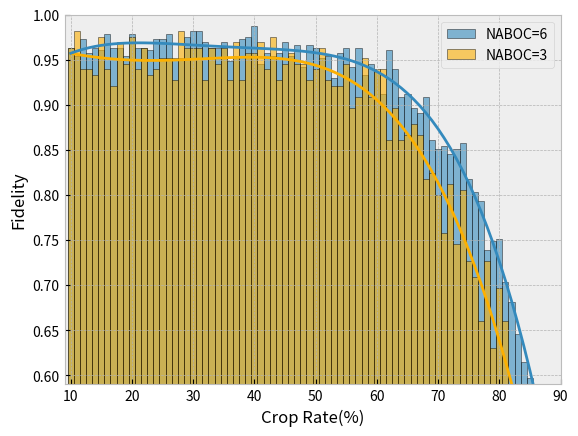

Write Python code to recreate this figure.
import matplotlib.pyplot as plt
import numpy as np
import matplotlib

plt.style.use('bmh')

for k in range(1):


    y0 = np.array([1.0, 1.0, 1.0, 0.9333333333333333, 0.9333333333333333, 0.9333333333333333, 1.0, 1.0, 0.8666666666666667, 0.8666666666666667, 1.0, 1.0, 1.0, 1.0, 0.9333333333333333, 0.8666666666666667, 1.0, 0.9333333333333333, 1.0, 1.0, 0.9333333333333333, 0.9333333333333333, 0.6666666666666666, 1.0, 1.0, 1.0, 1.0, 1.0, 1.0, 0.9333333333333333, 0.8, 1.0, 1.0, 1.0, 0.8, 0.9333333333333333, 1.0, 1.0, 0.8666666666666667, 0.9333333333333333, 1.0, 0.9333333333333333, 0.9333333333333333, 0.8666666666666667, 0.9333333333333333, 0.9333333333333333, 0.8666666666666667, 1.0, 0.9333333333333333, 1.0, 0.9333333333333333, 0.9333333333333333, 0.8666666666666667, 0.9333333333333333, 0.8, 0.8666666666666667, 0.8666666666666667, 0.8666666666666667, 0.7333333333333333, 0.8, 0.8666666666666667, 0.8, 0.9333333333333333, 0.9333333333333333, 0.9333333333333333, 0.6, 0.5333333333333333, 0.7333333333333333, 0.5333333333333333, 0.6, 0.7333333333333333, 0.6666666666666666, 0.6, 0.2, 0.4666666666666667, 0.5333333333333333, 0.4666666666666667, 0.4666666666666667, 0.5333333333333333, 0.3333333333333333])
    y1 = np.array([1.0, 1.0, 1.0, 1.0, 1.0, 1.0, 0.8666666666666667, 0.6666666666666666, 1.0, 1.0, 1.0, 0.8666666666666667, 1.0, 0.9333333333333333, 0.9333333333333333, 0.8666666666666667, 0.9333333333333333, 0.9333333333333333, 0.9333333333333333, 0.9333333333333333, 1.0, 0.8666666666666667, 0.9333333333333333, 0.9333333333333333, 0.8666666666666667, 0.9333333333333333, 0.9333333333333333, 1.0, 1.0, 0.9333333333333333, 1.0, 1.0, 0.8666666666666667, 0.8666666666666667, 0.9333333333333333, 1.0, 0.9333333333333333, 0.9333333333333333, 0.8666666666666667, 1.0, 0.9333333333333333, 0.8666666666666667, 0.9333333333333333, 0.9333333333333333, 1.0, 1.0, 0.9333333333333333, 0.8, 1.0, 0.8, 0.9333333333333333, 1.0, 0.8666666666666667, 0.7333333333333333, 0.8, 0.8, 0.9333333333333333, 0.9333333333333333, 0.7333333333333333, 0.8666666666666667, 0.8, 0.6, 0.8, 0.7333333333333333, 0.6, 0.7333333333333333, 0.6666666666666666, 0.6666666666666666, 0.4666666666666667, 0.5333333333333333, 0.6666666666666666, 0.6666666666666666, 0.6666666666666666, 0.6, 0.4666666666666667, 0.4, 0.3333333333333333, 0.06666666666666667, 0.3333333333333333, 0.26666666666666666])
    y2 = np.array([1.0, 1.0, 0.7333333333333333, 0.6666666666666666, 0.9333333333333333, 1.0, 0.9333333333333333, 0.8666666666666667, 0.9333333333333333, 0.8, 1.0, 0.9333333333333333, 0.8666666666666667, 1.0, 0.9333333333333333, 0.9333333333333333, 1.0, 0.9333333333333333, 1.0, 0.9333333333333333, 1.0, 0.9333333333333333, 1.0, 1.0, 1.0, 1.0, 0.9333333333333333, 0.9333333333333333, 0.8, 0.9333333333333333, 0.9333333333333333, 0.7333333333333333, 1.0, 1.0, 0.8666666666666667, 1.0, 1.0, 0.9333333333333333, 0.9333333333333333, 0.9333333333333333, 0.8666666666666667, 1.0, 0.8666666666666667, 1.0, 0.7333333333333333, 1.0, 0.8666666666666667, 0.8, 1.0, 0.9333333333333333, 0.9333333333333333, 0.9333333333333333, 0.7333333333333333, 0.8, 0.8, 0.8666666666666667, 0.9333333333333333, 0.7333333333333333, 0.8, 0.8666666666666667, 1.0, 0.6, 0.8, 0.8666666666666667, 0.7333333333333333, 0.7333333333333333, 0.6, 0.4666666666666667, 0.8, 0.7333333333333333, 0.6666666666666666, 0.6666666666666666, 0.4666666666666667, 0.4666666666666667, 0.7333333333333333, 0.4666666666666667, 0.4, 0.3333333333333333, 0.5333333333333333, 0.26666666666666666])
    y3 = np.array([0.9333333333333333, 1.0, 0.9333333333333333, 1.0, 0.8666666666666667, 0.8666666666666667, 0.9333333333333333, 0.9333333333333333, 0.9333333333333333, 0.9333333333333333, 1.0, 0.9333333333333333, 0.9333333333333333, 0.7333333333333333, 0.9333333333333333, 1.0, 0.8666666666666667, 0.8, 0.9333333333333333, 1.0, 1.0, 1.0, 1.0, 1.0, 1.0, 0.9333333333333333, 1.0, 1.0, 0.7333333333333333, 1.0, 0.8666666666666667, 1.0, 0.8666666666666667, 1.0, 1.0, 1.0, 0.9333333333333333, 0.9333333333333333, 0.9333333333333333, 0.7333333333333333, 0.9333333333333333, 0.9333333333333333, 0.9333333333333333, 1.0, 1.0, 1.0, 0.9333333333333333, 0.9333333333333333, 1.0, 0.8, 0.8666666666666667, 0.8666666666666667, 0.8666666666666667, 0.8, 1.0, 0.8666666666666667, 0.8, 1.0, 0.8, 0.9333333333333333, 0.8, 0.8, 0.6666666666666666, 0.7333333333333333, 0.8666666666666667, 0.6, 0.5333333333333333, 0.6666666666666666, 0.6666666666666666, 0.7333333333333333, 1.0, 0.9333333333333333, 0.6666666666666666, 0.4666666666666667, 0.5333333333333333, 0.2, 0.3333333333333333, 0.8, 0.5333333333333333, 0.13333333333333333])
    y4 = np.array([0.9333333333333333, 0.9333333333333333, 0.9333333333333333, 0.9333333333333333, 0.6666666666666666, 1.0, 1.0, 0.9333333333333333, 1.0, 1.0, 0.9333333333333333, 0.8666666666666667, 0.8666666666666667, 0.8666666666666667, 0.8666666666666667, 1.0, 1.0, 0.8666666666666667, 0.9333333333333333, 0.9333333333333333, 1.0, 0.9333333333333333, 0.8666666666666667, 0.9333333333333333, 0.9333333333333333, 0.9333333333333333, 0.8666666666666667, 1.0, 1.0, 1.0, 1.0, 1.0, 1.0, 0.9333333333333333, 0.8666666666666667, 0.9333333333333333, 1.0, 0.9333333333333333, 1.0, 0.8666666666666667, 1.0, 0.9333333333333333, 0.9333333333333333, 0.9333333333333333, 0.9333333333333333, 0.8, 0.8, 0.8, 1.0, 0.8666666666666667, 0.9333333333333333, 0.9333333333333333, 0.8666666666666667, 0.9333333333333333, 0.8666666666666667, 1.0, 1.0, 0.8666666666666667, 0.7333333333333333, 0.7333333333333333, 0.8, 0.7333333333333333, 0.7333333333333333, 0.6, 0.8, 0.6, 0.4666666666666667, 0.8666666666666667, 0.8, 0.8, 0.6666666666666666, 0.7333333333333333, 0.4, 0.6, 0.3333333333333333, 0.4, 0.4666666666666667, 0.3333333333333333, 0.3333333333333333, 0.5333333333333333])
    y5 = np.array([1.0, 1.0, 0.8, 0.9333333333333333, 1.0, 1.0, 0.9333333333333333, 0.9333333333333333, 1.0, 0.9333333333333333, 0.8666666666666667, 1.0, 0.8, 1.0, 1.0, 1.0, 0.8666666666666667, 0.8666666666666667, 1.0, 0.9333333333333333, 1.0, 1.0, 0.9333333333333333, 1.0, 0.8666666666666667, 1.0, 0.8666666666666667, 1.0, 0.8666666666666667, 1.0, 1.0, 0.8, 0.8666666666666667, 1.0, 1.0, 0.9333333333333333, 0.8, 0.8666666666666667, 1.0, 1.0, 0.9333333333333333, 0.8, 1.0, 1.0, 0.9333333333333333, 0.9333333333333333, 0.8666666666666667, 0.9333333333333333, 1.0, 0.9333333333333333, 0.7333333333333333, 0.9333333333333333, 0.9333333333333333, 0.8666666666666667, 0.8, 0.8666666666666667, 0.6666666666666666, 0.9333333333333333, 0.8, 0.8, 0.6666666666666666, 0.6666666666666666, 0.8, 0.8, 0.8666666666666667, 0.7333333333333333, 0.6, 0.7333333333333333, 0.8666666666666667, 0.6666666666666666, 0.5333333333333333, 0.6666666666666666, 0.6, 0.26666666666666666, 0.3333333333333333, 0.5333333333333333, 0.3333333333333333, 0.5333333333333333, 0.3333333333333333, 0.3333333333333333])
    y6 = np.array([0.8666666666666667, 1.0, 0.8666666666666667, 1.0, 0.9333333333333333, 1.0, 1.0, 1.0, 1.0, 1.0, 1.0, 0.9333333333333333, 1.0, 0.8666666666666667, 0.8666666666666667, 0.9333333333333333, 1.0, 0.9333333333333333, 1.0, 1.0, 0.8666666666666667, 0.9333333333333333, 0.8666666666666667, 0.9333333333333333, 1.0, 1.0, 0.9333333333333333, 1.0, 1.0, 0.8666666666666667, 0.9333333333333333, 1.0, 0.8666666666666667, 0.9333333333333333, 0.9333333333333333, 0.9333333333333333, 0.9333333333333333, 0.7333333333333333, 0.9333333333333333, 1.0, 0.9333333333333333, 1.0, 0.9333333333333333, 0.8, 0.9333333333333333, 1.0, 0.8666666666666667, 0.9333333333333333, 0.8, 0.9333333333333333, 0.9333333333333333, 1.0, 0.8666666666666667, 0.6666666666666666, 0.9333333333333333, 0.9333333333333333, 0.8666666666666667, 0.8666666666666667, 0.6666666666666666, 0.5333333333333333, 0.8, 0.7333333333333333, 0.6666666666666666, 0.7333333333333333, 0.6666666666666666, 0.9333333333333333, 0.8, 0.6, 0.6, 0.7333333333333333, 0.5333333333333333, 0.5333333333333333, 0.3333333333333333, 0.6666666666666666, 0.5333333333333333, 0.4666666666666667, 0.4, 0.4666666666666667, 0.6, 0.26666666666666666])
    y7 = np.array([0.8666666666666667, 1.0, 1.0, 0.8666666666666667, 0.8, 0.6666666666666666, 0.8, 0.9333333333333333, 0.9333333333333333, 0.9333333333333333, 0.9333333333333333, 1.0, 1.0, 0.8, 0.9333333333333333, 1.0, 1.0, 0.9333333333333333, 1.0, 0.9333333333333333, 0.8666666666666667, 1.0, 0.8666666666666667, 0.7333333333333333, 0.9333333333333333, 0.9333333333333333, 0.8666666666666667, 0.9333333333333333, 1.0, 0.9333333333333333, 1.0, 1.0, 1.0, 1.0, 0.8666666666666667, 0.9333333333333333, 0.9333333333333333, 1.0, 0.9333333333333333, 0.8666666666666667, 1.0, 1.0, 0.8666666666666667, 0.8666666666666667, 0.8666666666666667, 1.0, 0.9333333333333333, 0.8666666666666667, 0.9333333333333333, 0.9333333333333333, 1.0, 0.9333333333333333, 0.8, 1.0, 0.7333333333333333, 0.8, 0.6666666666666666, 0.7333333333333333, 0.8, 0.8, 0.8, 0.6666666666666666, 0.6, 0.8, 0.8666666666666667, 0.8, 0.8, 0.4, 0.6, 0.4666666666666667, 0.6666666666666666, 0.5333333333333333, 0.4, 0.6, 0.5333333333333333, 0.7333333333333333, 0.4, 0.5333333333333333, 0.3333333333333333, 0.5333333333333333])
    y8 = np.array([1.0, 0.9333333333333333, 1.0, 0.8, 0.9333333333333333, 1.0, 0.8666666666666667, 0.8, 1.0, 0.9333333333333333, 0.9333333333333333, 1.0, 1.0, 0.9333333333333333, 0.9333333333333333, 0.9333333333333333, 1.0, 0.8666666666666667, 0.9333333333333333, 1.0, 1.0, 0.8666666666666667, 0.9333333333333333, 1.0, 1.0, 0.9333333333333333, 0.8666666666666667, 0.9333333333333333, 0.8666666666666667, 0.9333333333333333, 1.0, 0.9333333333333333, 0.9333333333333333, 0.9333333333333333, 0.8666666666666667, 0.8666666666666667, 1.0, 1.0, 0.9333333333333333, 0.8666666666666667, 0.9333333333333333, 1.0, 0.8666666666666667, 0.8666666666666667, 1.0, 0.8, 0.8, 0.9333333333333333, 0.8666666666666667, 0.9333333333333333, 1.0, 0.8666666666666667, 1.0, 0.9333333333333333, 0.6666666666666666, 0.8, 0.9333333333333333, 0.9333333333333333, 0.9333333333333333, 0.8666666666666667, 0.7333333333333333, 0.8, 0.8, 0.6, 0.9333333333333333, 0.7333333333333333, 0.8666666666666667, 0.5333333333333333, 0.6, 0.4, 0.8, 0.5333333333333333, 0.6, 0.6666666666666666, 0.4, 0.5333333333333333, 0.3333333333333333, 0.6666666666666666, 0.3333333333333333, 0.4])
    y9 = np.array([0.8666666666666667, 0.8666666666666667, 0.9333333333333333, 1.0, 0.9333333333333333, 1.0, 1.0, 1.0, 0.9333333333333333, 0.9333333333333333, 0.9333333333333333, 0.9333333333333333, 0.9333333333333333, 0.9333333333333333, 1.0, 0.8, 0.8666666666666667, 1.0, 1.0, 0.8666666666666667, 1.0, 1.0, 0.9333333333333333, 0.8666666666666667, 0.9333333333333333, 0.9333333333333333, 0.9333333333333333, 0.9333333333333333, 0.8, 0.9333333333333333, 0.9333333333333333, 1.0, 0.8666666666666667, 1.0, 1.0, 0.8666666666666667, 1.0, 0.9333333333333333, 1.0, 0.9333333333333333, 0.8, 0.9333333333333333, 0.9333333333333333, 0.8666666666666667, 0.8666666666666667, 1.0, 1.0, 1.0, 0.8666666666666667, 0.8666666666666667, 1.0, 1.0, 0.8, 0.8666666666666667, 1.0, 0.7333333333333333, 0.9333333333333333, 0.6, 0.8666666666666667, 0.9333333333333333, 0.8, 0.8666666666666667, 0.9333333333333333, 0.6, 0.8666666666666667, 0.6666666666666666, 0.8666666666666667, 0.6666666666666666, 0.8, 0.5333333333333333, 0.6, 0.6666666666666666, 0.7333333333333333, 0.8, 0.6666666666666666, 0.5333333333333333, 0.3333333333333333, 0.3333333333333333, 0.26666666666666666, 0.26666666666666666])
    y10 = np.array([1.0, 1.0, 0.9333333333333333, 1.0, 1.0, 0.9333333333333333, 0.8666666666666667, 0.8, 0.9333333333333333, 0.9333333333333333, 1.0, 0.8666666666666667, 1.0, 0.9333333333333333, 0.8666666666666667, 1.0, 0.8666666666666667, 0.9333333333333333, 1.0, 0.9333333333333333, 0.8666666666666667, 1.0, 0.8666666666666667, 0.9333333333333333, 0.8666666666666667, 1.0, 1.0, 0.9333333333333333, 0.9333333333333333, 1.0, 0.8666666666666667, 1.0, 1.0, 0.9333333333333333, 1.0, 0.9333333333333333, 0.9333333333333333, 0.9333333333333333, 0.8, 0.9333333333333333, 0.8666666666666667, 1.0, 0.9333333333333333, 0.8666666666666667, 0.8, 0.7333333333333333, 0.8666666666666667, 0.9333333333333333, 1.0, 0.9333333333333333, 0.8, 0.8666666666666667, 0.8666666666666667, 1.0, 0.8, 0.8666666666666667, 0.8666666666666667, 0.8, 0.9333333333333333, 0.7333333333333333, 0.7333333333333333, 0.9333333333333333, 0.8666666666666667, 0.8, 0.7333333333333333, 0.6666666666666666, 0.8, 0.6666666666666666, 0.8, 0.5333333333333333, 0.7333333333333333, 0.4666666666666667, 0.6, 0.4, 0.5333333333333333, 0.6666666666666666, 0.4, 0.5333333333333333, 0.4666666666666667, 0.3333333333333333])
    y11 = np.array([1.0, 0.9333333333333333, 0.9333333333333333, 0.8666666666666667, 0.9333333333333333, 1.0, 0.9333333333333333, 0.9333333333333333, 1.0, 0.9333333333333333, 1.0, 0.8, 1.0, 1.0, 1.0, 0.9333333333333333, 0.9333333333333333, 1.0, 1.0, 1.0, 0.9333333333333333, 1.0, 1.0, 1.0, 0.8666666666666667, 0.9333333333333333, 0.8666666666666667, 0.8666666666666667, 0.9333333333333333, 0.9333333333333333, 1.0, 0.9333333333333333, 0.9333333333333333, 1.0, 0.8666666666666667, 0.9333333333333333, 0.8666666666666667, 0.9333333333333333, 1.0, 0.8666666666666667, 0.9333333333333333, 1.0, 0.9333333333333333, 0.9333333333333333, 0.8666666666666667, 0.9333333333333333, 0.9333333333333333, 0.8666666666666667, 0.8666666666666667, 0.8666666666666667, 1.0, 0.9333333333333333, 0.7333333333333333, 1.0, 0.9333333333333333, 0.8666666666666667, 0.8666666666666667, 0.8666666666666667, 0.8666666666666667, 0.7333333333333333, 0.6666666666666666, 0.7333333333333333, 0.9333333333333333, 0.6, 0.6, 0.8, 0.7333333333333333, 0.6666666666666666, 0.9333333333333333, 0.6, 0.6, 0.6666666666666666, 0.5333333333333333, 0.26666666666666666, 0.5333333333333333, 0.6, 0.4, 0.5333333333333333, 0.6, 0.5333333333333333])


    max_y = []
    min_y = []
    for k in range(80):
        max_num = max(y0[k], y1[k], y2[k], y3[k], y4[k], y5[k], y6[k], y7[k], y8[k], y9[k], y10[k], y11[k])
        min_num = min(y0[k], y1[k], y2[k], y3[k], y4[k], y5[k], y6[k], y7[k], y8[k], y9[k], y10[k], y11[k])
        max_y.append(max_num)
        min_y.append(min_num)
    r1 = (y0 + y1 + y2 + y3 + y4 + y5 + y6 + y7 + y8 + y9 + y10 + y11 - np.array(min_y)) / 11

    y0 = np.array([0.9333333333333333, 0.9666666666666667, 1.0, 1.0, 0.9333333333333333, 1.0, 1.0, 0.9333333333333333, 0.9666666666666667, 0.9333333333333333, 1.0, 0.9666666666666667, 1.0, 1.0, 0.9333333333333333, 0.9333333333333333, 0.9666666666666667, 0.9, 0.9333333333333333, 1.0, 0.9666666666666667, 0.9666666666666667, 1.0, 0.9666666666666667, 0.8666666666666667, 0.9666666666666667, 0.9333333333333333, 0.9, 0.9666666666666667, 1.0, 1.0, 0.9, 0.9333333333333333, 0.9333333333333333, 0.9666666666666667, 0.9666666666666667, 0.9333333333333333, 0.9666666666666667, 0.9333333333333333, 0.9666666666666667, 0.9333333333333333, 0.9333333333333333, 0.9666666666666667, 1.0, 0.8666666666666667, 0.9333333333333333, 0.9666666666666667, 0.9666666666666667, 0.9, 1.0, 0.8, 0.9333333333333333, 0.9333333333333333, 0.9666666666666667, 0.9333333333333333, 0.9, 0.9333333333333333, 0.9666666666666667, 0.8666666666666667, 0.9, 0.8, 0.8666666666666667, 0.7333333333333333, 0.8666666666666667, 0.7666666666666667, 0.7, 0.9, 0.8, 0.7, 0.7666666666666667, 0.8666666666666667, 0.5333333333333333, 0.6333333333333333, 0.4666666666666667, 0.5, 0.6333333333333333, 0.6333333333333333, 0.6, 0.5666666666666667, 0.6])
    y1 = np.array([1.0, 0.9666666666666667, 0.9666666666666667, 1.0, 0.9666666666666667, 0.9333333333333333, 0.9666666666666667, 1.0, 1.0, 0.9, 0.9666666666666667, 0.9666666666666667, 0.9333333333333333, 1.0, 0.9666666666666667, 1.0, 1.0, 0.9, 0.9666666666666667, 0.9666666666666667, 0.9666666666666667, 1.0, 0.9333333333333333, 0.8666666666666667, 0.9333333333333333, 1.0, 0.9333333333333333, 0.9, 0.9, 0.9333333333333333, 1.0, 0.9, 1.0, 0.9, 0.9, 0.9333333333333333, 0.9333333333333333, 0.9333333333333333, 0.9, 1.0, 0.9333333333333333, 0.9333333333333333, 0.9666666666666667, 0.9, 0.9666666666666667, 0.9333333333333333, 0.9666666666666667, 0.9333333333333333, 0.8, 0.9666666666666667, 0.9333333333333333, 0.9, 0.9333333333333333, 0.8666666666666667, 0.8333333333333334, 0.9333333333333333, 0.9, 0.9333333333333333, 0.9, 0.7666666666666667, 0.9333333333333333, 0.8333333333333334, 0.8666666666666667, 0.8, 0.7333333333333333, 0.8666666666666667, 0.7666666666666667, 0.8, 0.6333333333333333, 0.8, 0.6666666666666666, 0.7333333333333333, 0.7, 0.5666666666666667, 0.7, 0.5666666666666667, 0.5333333333333333, 0.3333333333333333, 0.36666666666666664, 0.3])
    y2 = np.array([1.0, 0.9, 0.9333333333333333, 0.9333333333333333, 0.8333333333333334, 1.0, 1.0, 1.0, 0.9333333333333333, 0.9666666666666667, 0.9666666666666667, 1.0, 0.9666666666666667, 0.9, 0.9333333333333333, 0.9666666666666667, 1.0, 1.0, 0.9333333333333333, 0.9333333333333333, 0.9666666666666667, 1.0, 1.0, 0.9333333333333333, 0.9666666666666667, 0.9333333333333333, 0.9333333333333333, 0.9666666666666667, 1.0, 1.0, 0.9666666666666667, 1.0, 1.0, 0.8, 1.0, 0.9333333333333333, 0.9666666666666667, 1.0, 0.9666666666666667, 0.9666666666666667, 0.9333333333333333, 0.9666666666666667, 0.9666666666666667, 0.9, 0.9333333333333333, 1.0, 0.9333333333333333, 1.0, 0.9, 0.9333333333333333, 1.0, 0.9, 0.9666666666666667, 0.9666666666666667, 1.0, 0.9666666666666667, 0.8333333333333334, 0.9, 0.9333333333333333, 0.9, 0.8666666666666667, 0.7333333333333333, 0.8, 0.7666666666666667, 0.8666666666666667, 0.8666666666666667, 0.8, 0.9333333333333333, 0.6666666666666666, 0.7333333333333333, 0.7333333333333333, 0.7666666666666667, 0.5, 0.6666666666666666, 0.5666666666666667, 0.6333333333333333, 0.6666666666666666, 0.5666666666666667, 0.6666666666666666, 0.36666666666666664])
    y3 = np.array([0.9666666666666667, 0.9666666666666667, 0.9333333333333333, 0.7333333333333333, 0.9666666666666667, 0.9333333333333333, 1.0, 0.9666666666666667, 0.9333333333333333, 1.0, 0.9666666666666667, 0.9333333333333333, 0.9666666666666667, 0.9333333333333333, 0.9666666666666667, 0.9666666666666667, 0.9666666666666667, 0.9666666666666667, 0.9, 0.9666666666666667, 1.0, 0.9666666666666667, 0.9333333333333333, 1.0, 1.0, 0.9666666666666667, 0.9, 0.9666666666666667, 0.9666666666666667, 0.9, 0.9666666666666667, 0.8666666666666667, 0.9333333333333333, 0.9333333333333333, 0.9333333333333333, 0.9666666666666667, 1.0, 0.9666666666666667, 1.0, 0.9333333333333333, 0.9666666666666667, 0.9, 0.8333333333333334, 0.9666666666666667, 1.0, 0.9666666666666667, 0.9333333333333333, 0.9333333333333333, 0.9, 0.9333333333333333, 0.8666666666666667, 0.9666666666666667, 0.9666666666666667, 0.9666666666666667, 0.8666666666666667, 0.8666666666666667, 0.7, 0.7666666666666667, 0.8666666666666667, 0.8333333333333334, 0.9, 0.8666666666666667, 0.8, 0.8666666666666667, 0.8333333333333334, 0.7333333333333333, 0.6666666666666666, 0.8, 0.7333333333333333, 0.6333333333333333, 0.8333333333333334, 0.8333333333333334, 0.8, 0.6, 0.5666666666666667, 0.5333333333333333, 0.4666666666666667, 0.4666666666666667, 0.4, 0.4])
    y4 = np.array([0.9333333333333333, 0.9333333333333333, 0.9666666666666667, 1.0, 0.9333333333333333, 0.9666666666666667, 0.9666666666666667, 0.9333333333333333, 0.9666666666666667, 0.9333333333333333, 0.9666666666666667, 1.0, 0.9666666666666667, 1.0, 0.9666666666666667, 0.9666666666666667, 0.9333333333333333, 0.9333333333333333, 0.9666666666666667, 0.9666666666666667, 1.0, 1.0, 0.9666666666666667, 0.9333333333333333, 0.9333333333333333, 0.9333333333333333, 1.0, 0.8666666666666667, 0.9333333333333333, 0.9666666666666667, 0.9666666666666667, 0.9333333333333333, 0.9, 0.9333333333333333, 0.9666666666666667, 1.0, 0.9, 0.9666666666666667, 0.9333333333333333, 0.9333333333333333, 1.0, 1.0, 0.9666666666666667, 0.8666666666666667, 0.9333333333333333, 0.9333333333333333, 1.0, 0.9, 1.0, 0.9, 0.9666666666666667, 0.9, 0.9666666666666667, 1.0, 0.8, 0.9666666666666667, 0.9, 0.7666666666666667, 0.8666666666666667, 0.8, 0.8333333333333334, 0.9333333333333333, 0.9, 0.8, 0.8666666666666667, 0.9666666666666667, 0.8, 0.8666666666666667, 0.8, 0.7, 0.6, 0.6666666666666666, 0.7, 0.6, 0.4666666666666667, 0.6, 0.5666666666666667, 0.7333333333333333, 0.7333333333333333, 0.6])
    y5 = np.array([0.7666666666666667, 0.9333333333333333, 0.9666666666666667, 1.0, 0.9333333333333333, 0.9333333333333333, 0.9666666666666667, 0.9, 0.9333333333333333, 0.8333333333333334, 1.0, 1.0, 0.9333333333333333, 1.0, 1.0, 1.0, 0.9666666666666667, 0.9666666666666667, 0.9666666666666667, 1.0, 0.9, 1.0, 0.9333333333333333, 0.9666666666666667, 1.0, 0.9333333333333333, 0.9333333333333333, 1.0, 1.0, 0.9666666666666667, 1.0, 0.9666666666666667, 0.9333333333333333, 1.0, 0.9666666666666667, 1.0, 0.9666666666666667, 1.0, 0.9333333333333333, 0.9333333333333333, 1.0, 0.9666666666666667, 0.8666666666666667, 0.9666666666666667, 1.0, 1.0, 0.9333333333333333, 1.0, 0.9666666666666667, 0.9, 0.9333333333333333, 0.8666666666666667, 0.9666666666666667, 0.9666666666666667, 0.8666666666666667, 0.9, 0.9666666666666667, 0.8333333333333334, 0.9, 0.8666666666666667, 0.8666666666666667, 0.8, 0.8666666666666667, 0.8333333333333334, 0.8666666666666667, 0.7333333333333333, 0.5666666666666667, 0.6, 0.7333333333333333, 0.9, 0.7, 0.7, 0.6666666666666666, 0.6666666666666666, 0.6666666666666666, 0.7666666666666667, 0.5, 0.36666666666666664, 0.4, 0.3333333333333333])
    y6 = np.array([0.9666666666666667, 0.9666666666666667, 0.9666666666666667, 0.9333333333333333, 0.9666666666666667, 1.0, 0.9666666666666667, 0.9333333333333333, 0.9666666666666667, 0.9666666666666667, 1.0, 0.9, 1.0, 0.9666666666666667, 1.0, 1.0, 1.0, 0.9333333333333333, 1.0, 1.0, 1.0, 0.9666666666666667, 0.9333333333333333, 0.9666666666666667, 0.9333333333333333, 1.0, 0.9, 1.0, 1.0, 0.9666666666666667, 1.0, 0.9333333333333333, 0.9333333333333333, 0.9666666666666667, 0.9333333333333333, 1.0, 0.8, 1.0, 0.9666666666666667, 0.9, 0.9666666666666667, 0.9333333333333333, 0.9, 0.9333333333333333, 0.9333333333333333, 0.9666666666666667, 0.9666666666666667, 1.0, 0.8666666666666667, 0.8, 1.0, 0.9, 0.9666666666666667, 0.9, 0.9666666666666667, 0.9333333333333333, 0.9, 0.9, 0.8333333333333334, 0.8, 0.8333333333333334, 0.9333333333333333, 0.8666666666666667, 0.6333333333333333, 0.8333333333333334, 0.7, 0.8666666666666667, 0.7, 0.7, 0.7666666666666667, 0.8666666666666667, 0.7333333333333333, 0.5333333333333333, 0.6666666666666666, 0.6666666666666666, 0.5666666666666667, 0.6, 0.4666666666666667, 0.5, 0.5666666666666667])
    y7 = np.array([0.9666666666666667, 0.9666666666666667, 0.7666666666666667, 0.9666666666666667, 1.0, 0.9333333333333333, 0.9666666666666667, 1.0, 0.9666666666666667, 1.0, 0.9, 0.9, 0.9333333333333333, 0.8666666666666667, 0.9333333333333333, 0.9, 0.9666666666666667, 0.9666666666666667, 0.9666666666666667, 0.9666666666666667, 1.0, 0.9666666666666667, 1.0, 0.9666666666666667, 1.0, 1.0, 0.9666666666666667, 0.9666666666666667, 0.9666666666666667, 0.9666666666666667, 0.9333333333333333, 1.0, 0.9333333333333333, 0.9666666666666667, 0.9666666666666667, 0.9333333333333333, 0.9666666666666667, 0.9333333333333333, 0.9, 0.9666666666666667, 0.9333333333333333, 0.9, 1.0, 0.9, 0.9666666666666667, 1.0, 0.9666666666666667, 1.0, 0.9666666666666667, 1.0, 0.9333333333333333, 0.8666666666666667, 0.9333333333333333, 0.8666666666666667, 0.7666666666666667, 0.8666666666666667, 0.9333333333333333, 0.8333333333333334, 0.9666666666666667, 0.8666666666666667, 0.8333333333333334, 0.8333333333333334, 0.8, 0.8, 0.9666666666666667, 0.8666666666666667, 0.8, 0.7333333333333333, 0.8666666666666667, 0.6333333333333333, 0.7666666666666667, 0.7333333333333333, 0.7666666666666667, 0.6666666666666666, 0.6666666666666666, 0.5333333333333333, 0.6, 0.7666666666666667, 0.4666666666666667, 0.5])
    y8 = np.array([0.9666666666666667, 0.9333333333333333, 1.0, 0.9666666666666667, 0.9333333333333333, 0.8666666666666667, 0.9666666666666667, 1.0, 0.9666666666666667, 1.0, 0.9666666666666667, 1.0, 0.9, 1.0, 1.0, 0.9666666666666667, 1.0, 0.9666666666666667, 0.9, 1.0, 0.9333333333333333, 0.9, 0.9666666666666667, 1.0, 0.9666666666666667, 0.9666666666666667, 1.0, 0.9666666666666667, 0.9666666666666667, 0.9666666666666667, 1.0, 0.9, 1.0, 1.0, 0.9666666666666667, 0.9666666666666667, 0.9666666666666667, 0.8333333333333334, 0.8333333333333334, 0.9666666666666667, 0.9333333333333333, 1.0, 0.9333333333333333, 0.9333333333333333, 0.9, 0.9666666666666667, 0.9666666666666667, 0.9666666666666667, 0.9666666666666667, 1.0, 0.9333333333333333, 0.9666666666666667, 1.0, 1.0, 0.8666666666666667, 0.8666666666666667, 0.9, 0.9666666666666667, 0.9666666666666667, 0.8666666666666667, 0.9, 1.0, 0.8666666666666667, 0.9666666666666667, 0.9333333333333333, 0.8, 0.7666666666666667, 0.9333333333333333, 0.7, 0.5666666666666667, 0.7666666666666667, 0.7333333333333333, 0.6666666666666666, 0.6666666666666666, 0.5666666666666667, 0.5333333333333333, 0.6333333333333333, 0.6, 0.3, 0.5])
    y9 = np.array([0.9666666666666667, 0.9666666666666667, 0.9666666666666667, 0.9666666666666667, 1.0, 0.9, 0.9, 0.9333333333333333, 0.9, 0.9333333333333333, 1.0, 0.9666666666666667, 0.9333333333333333, 1.0, 0.9666666666666667, 0.9666666666666667, 0.9666666666666667, 0.9666666666666667, 0.9666666666666667, 0.9666666666666667, 1.0, 0.9666666666666667, 0.9666666666666667, 0.9666666666666667, 1.0, 1.0, 0.9, 0.9666666666666667, 0.9666666666666667, 0.9666666666666667, 1.0, 1.0, 0.9666666666666667, 0.9666666666666667, 0.9666666666666667, 0.9666666666666667, 0.9666666666666667, 0.9666666666666667, 0.9333333333333333, 1.0, 0.9, 0.9666666666666667, 0.9666666666666667, 0.8666666666666667, 0.9333333333333333, 0.9333333333333333, 0.8666666666666667, 1.0, 0.9333333333333333, 0.9, 0.9, 0.8666666666666667, 0.9666666666666667, 0.9, 0.9333333333333333, 0.9, 0.9333333333333333, 0.8666666666666667, 0.9, 0.8, 0.8, 0.7666666666666667, 0.8666666666666667, 0.8666666666666667, 0.8, 0.7666666666666667, 0.7333333333333333, 0.8, 0.7, 0.9333333333333333, 0.6666666666666666, 0.6666666666666666, 0.8333333333333334, 0.6333333333333333, 0.6666666666666666, 0.5333333333333333, 0.6, 0.5333333333333333, 0.3333333333333333, 0.4])
    y10 = np.array([0.9333333333333333, 0.9333333333333333, 1.0, 0.9333333333333333, 1.0, 0.9666666666666667, 1.0, 0.9333333333333333, 1.0, 0.9666666666666667, 0.9666666666666667, 0.8666666666666667, 1.0, 0.9, 0.9666666666666667, 0.9666666666666667, 1.0, 0.9666666666666667, 0.9, 0.9333333333333333, 1.0, 1.0, 1.0, 0.9333333333333333, 0.9666666666666667, 0.9333333333333333, 0.9666666666666667, 0.9333333333333333, 0.9666666666666667, 1.0, 0.9666666666666667, 0.9, 1.0, 0.9666666666666667, 0.9333333333333333, 0.9666666666666667, 0.9666666666666667, 0.9333333333333333, 0.9333333333333333, 1.0, 1.0, 0.9333333333333333, 1.0, 0.9666666666666667, 0.9666666666666667, 0.9666666666666667, 0.8666666666666667, 0.8666666666666667, 1.0, 0.9333333333333333, 0.8666666666666667, 0.8, 0.9333333333333333, 0.9333333333333333, 1.0, 0.9, 0.7333333333333333, 0.9, 0.9, 0.9666666666666667, 0.7666666666666667, 0.8333333333333334, 0.8333333333333334, 0.8666666666666667, 0.8666666666666667, 0.9, 0.9, 0.7, 0.8333333333333334, 0.6666666666666666, 0.6, 0.6333333333333333, 0.6333333333333333, 0.6333333333333333, 0.5666666666666667, 0.6666666666666666, 0.6333333333333333, 0.5666666666666667, 0.5, 0.5333333333333333])
    y11 = np.array([0.9666666666666667, 0.9666666666666667, 1.0, 0.8333333333333334, 0.9666666666666667, 1.0, 0.9666666666666667, 0.9666666666666667, 0.9666666666666667, 0.9, 0.9666666666666667, 0.9666666666666667, 0.9666666666666667, 0.8333333333333334, 1.0, 0.9666666666666667, 0.9333333333333333, 0.9, 0.9666666666666667, 0.9666666666666667, 0.9666666666666667, 0.9666666666666667, 0.9666666666666667, 0.9666666666666667, 0.9, 0.9666666666666667, 0.9666666666666667, 0.9333333333333333, 0.9666666666666667, 1.0, 1.0, 0.9666666666666667, 0.9, 0.9333333333333333, 0.9333333333333333, 0.9666666666666667, 0.9333333333333333, 0.9666666666666667, 0.9666666666666667, 0.9666666666666667, 1.0, 0.9333333333333333, 0.9666666666666667, 0.9, 1.0, 0.9, 0.8333333333333334, 0.9, 0.8666666666666667, 0.9333333333333333, 0.9666666666666667, 0.9666666666666667, 0.9666666666666667, 0.8666666666666667, 0.9333333333333333, 0.9, 0.9333333333333333, 0.9333333333333333, 0.9333333333333333, 0.8666666666666667, 0.8, 0.6, 0.8333333333333334, 0.9333333333333333, 0.8333333333333334, 0.8, 0.8333333333333334, 0.6666666666666666, 0.7, 0.7, 0.8, 0.5, 0.5666666666666667, 0.7333333333333333, 0.6333333333333333, 0.4666666666666667, 0.4, 0.5666666666666667, 0.7, 0.36666666666666664])

    max_y = []
    min_y = []
    for k in range(80):
        max_num = max(y0[k], y1[k], y2[k], y3[k], y4[k], y5[k], y6[k], y7[k], y8[k], y9[k], y10[k], y11[k])
        min_num = min(y0[k], y1[k], y2[k], y3[k], y4[k], y5[k], y6[k], y7[k], y8[k], y9[k], y10[k], y11[k])
        max_y.append(max_num)
        min_y.append(min_num)
    r2 = (y0 + y1 + y2 + y3 + y4 + y5 + y6 + y7 + y8 + y9 + y10 + y11 - np.array(min_y)) / 11



x = np.arange(10, 90, 1)

plt.xlabel("Crop Rate(%)")
# 显示纵轴标签
plt.ylabel("Fidelity")
# 显示图标题
#plt.title("Fedility Viriation")
#plt.xlim(0.1,0.9)
plt.ylim(0.59,1.0)
plt.xlim(9,90)


f1 = np.polyfit(x, r1, 4)
f2 = np.polyfit(x, r2, 4)
p1 = np.poly1d(f1)
p2 = np.poly1d(f2)
yvals1 = p1(x)
yvals2 = p2(x)

plt.plot(x, yvals1, color = "#fcb001")
plt.plot(x, yvals2)

#plt.hist(r3,bins=80)
plt.bar(x, r2, alpha=0.6, width=1, edgecolor = "black", label = "NABOC=6")
plt.bar(x, r1, alpha=0.6, width=1, color = "#fcb001", edgecolor = "black", label = "NABOC=3")


plt.legend(loc=1)

plt.savefig("5-layer.jpg", dpi=1800, bbox_inches='tight')

plt.show()
